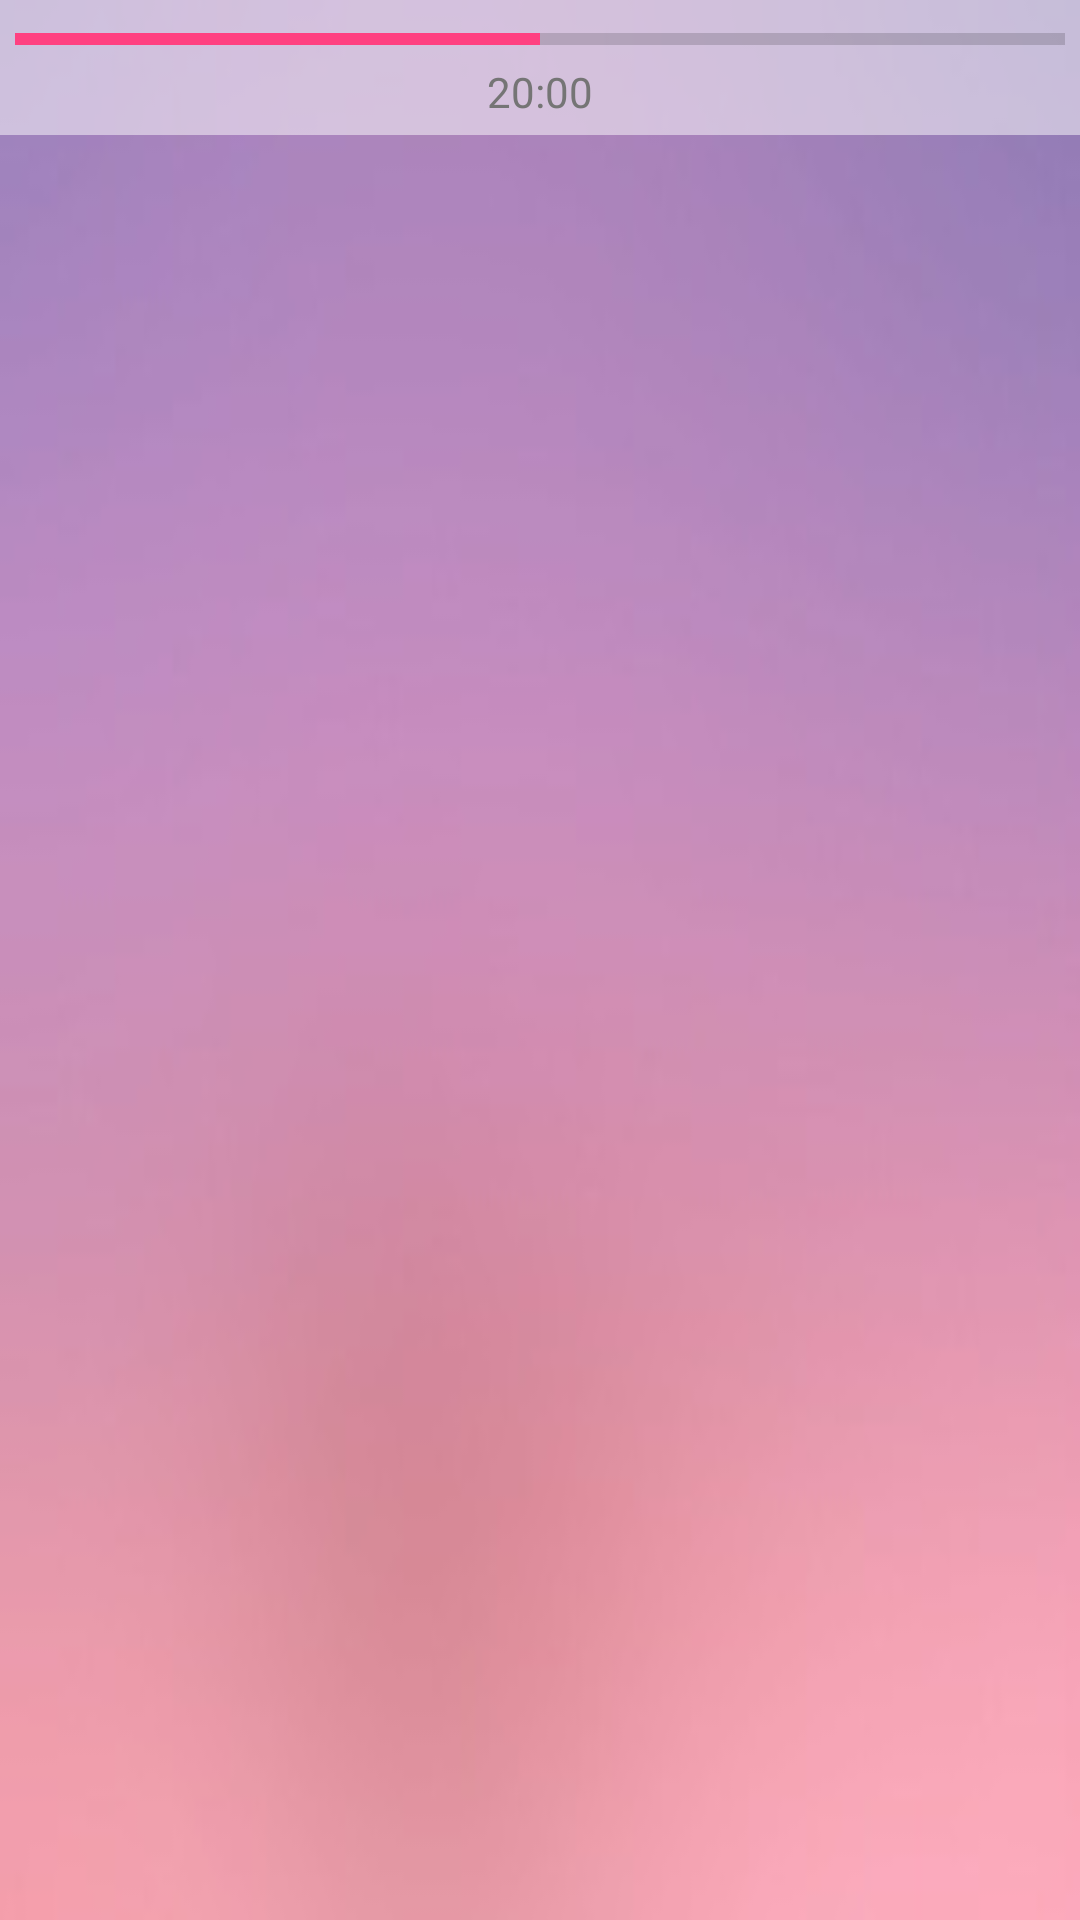

Here is an Android app screen rendered from its layout file. Give the layout XML and the strings, colors and styles it references.
<!-- AndroidManifest.xml: application theme AppTheme.NoActionBar -->
<!-- res/layout/single_user_quiz_viewpager.xml -->
<?xml version="1.0" encoding="utf-8"?>
<RelativeLayout xmlns:android="http://schemas.android.com/apk/res/android"
    xmlns:app="http://schemas.android.com/apk/res-auto"
    android:background="@drawable/quiz_bg"
    android:layout_width="match_parent"
    android:layout_height="match_parent">

    <LinearLayout
        android:id="@+id/singleUserQuizTimerLinearLayout"
        android:layout_width="match_parent"
        android:layout_height="wrap_content"
        android:background="@color/trans_white"
        android:orientation="vertical"
        android:layout_alignParentTop="true"
        android:padding="5dp">

        <ProgressBar
            android:id="@+id/singleUserQuizTimerProgressBar"
            style="?android:attr/progressBarStyleHorizontal"
            android:layout_width="match_parent"
            android:layout_height="wrap_content"
            android:layout_alignParentTop="true"
            android:layout_gravity="top"
            android:max="100"
            android:progress="50" />

        <TextView
            android:id="@+id/singleUserQuizTimerTextView"
            android:layout_width="match_parent"
            android:layout_height="wrap_content"
            android:textColor="@color/colorSecondaryText"
            android:gravity="center"
            android:text="20:00" />

    </LinearLayout>

    <android.support.v4.view.ViewPager xmlns:android="http://schemas.android.com/apk/res/android"
        android:layout_below="@id/singleUserQuizTimerLinearLayout"
        android:layout_width="match_parent"
        android:layout_height="match_parent"
        android:id="@+id/singleUserQuizQuestionListRecycler"
        >

    </android.support.v4.view.ViewPager>

</RelativeLayout>
<!-- resources referenced by this layout -->
<resources>
  <color name="colorSecondaryText">#757575</color>
  <color name="trans_white">#80FFFFFF</color>
  <!-- drawable quiz_bg: jpg bitmap (drawable, 4098 bytes) -->
  <style name="AppTheme.NoActionBar" parent="Theme.AppCompat.Light.DarkActionBar">
          <item name="windowActionBar">false</item>
          <item name="windowNoTitle">true</item>
          <item name="android:windowFullscreen">true</item>
          
          <item name="colorPrimary">@color/colorPrimary</item>
          <item name="colorPrimaryDark">@color/colorPrimaryDark</item>
          <item name="colorAccent">@color/colorAccent</item>
          <item name="android:text">@style/RobotoTextStyle</item>
      </style>
  <color name="colorPrimary">#9C27B0</color>
  <color name="colorPrimaryDark">#7B1FA2</color>
  <color name="colorAccent">#FF4081</color>
  <style name="RobotoTextStyle" parent="android:Widget.TextView">
          <item name="android:fontFamily">sans-serif-light</item>
      </style>
</resources>
